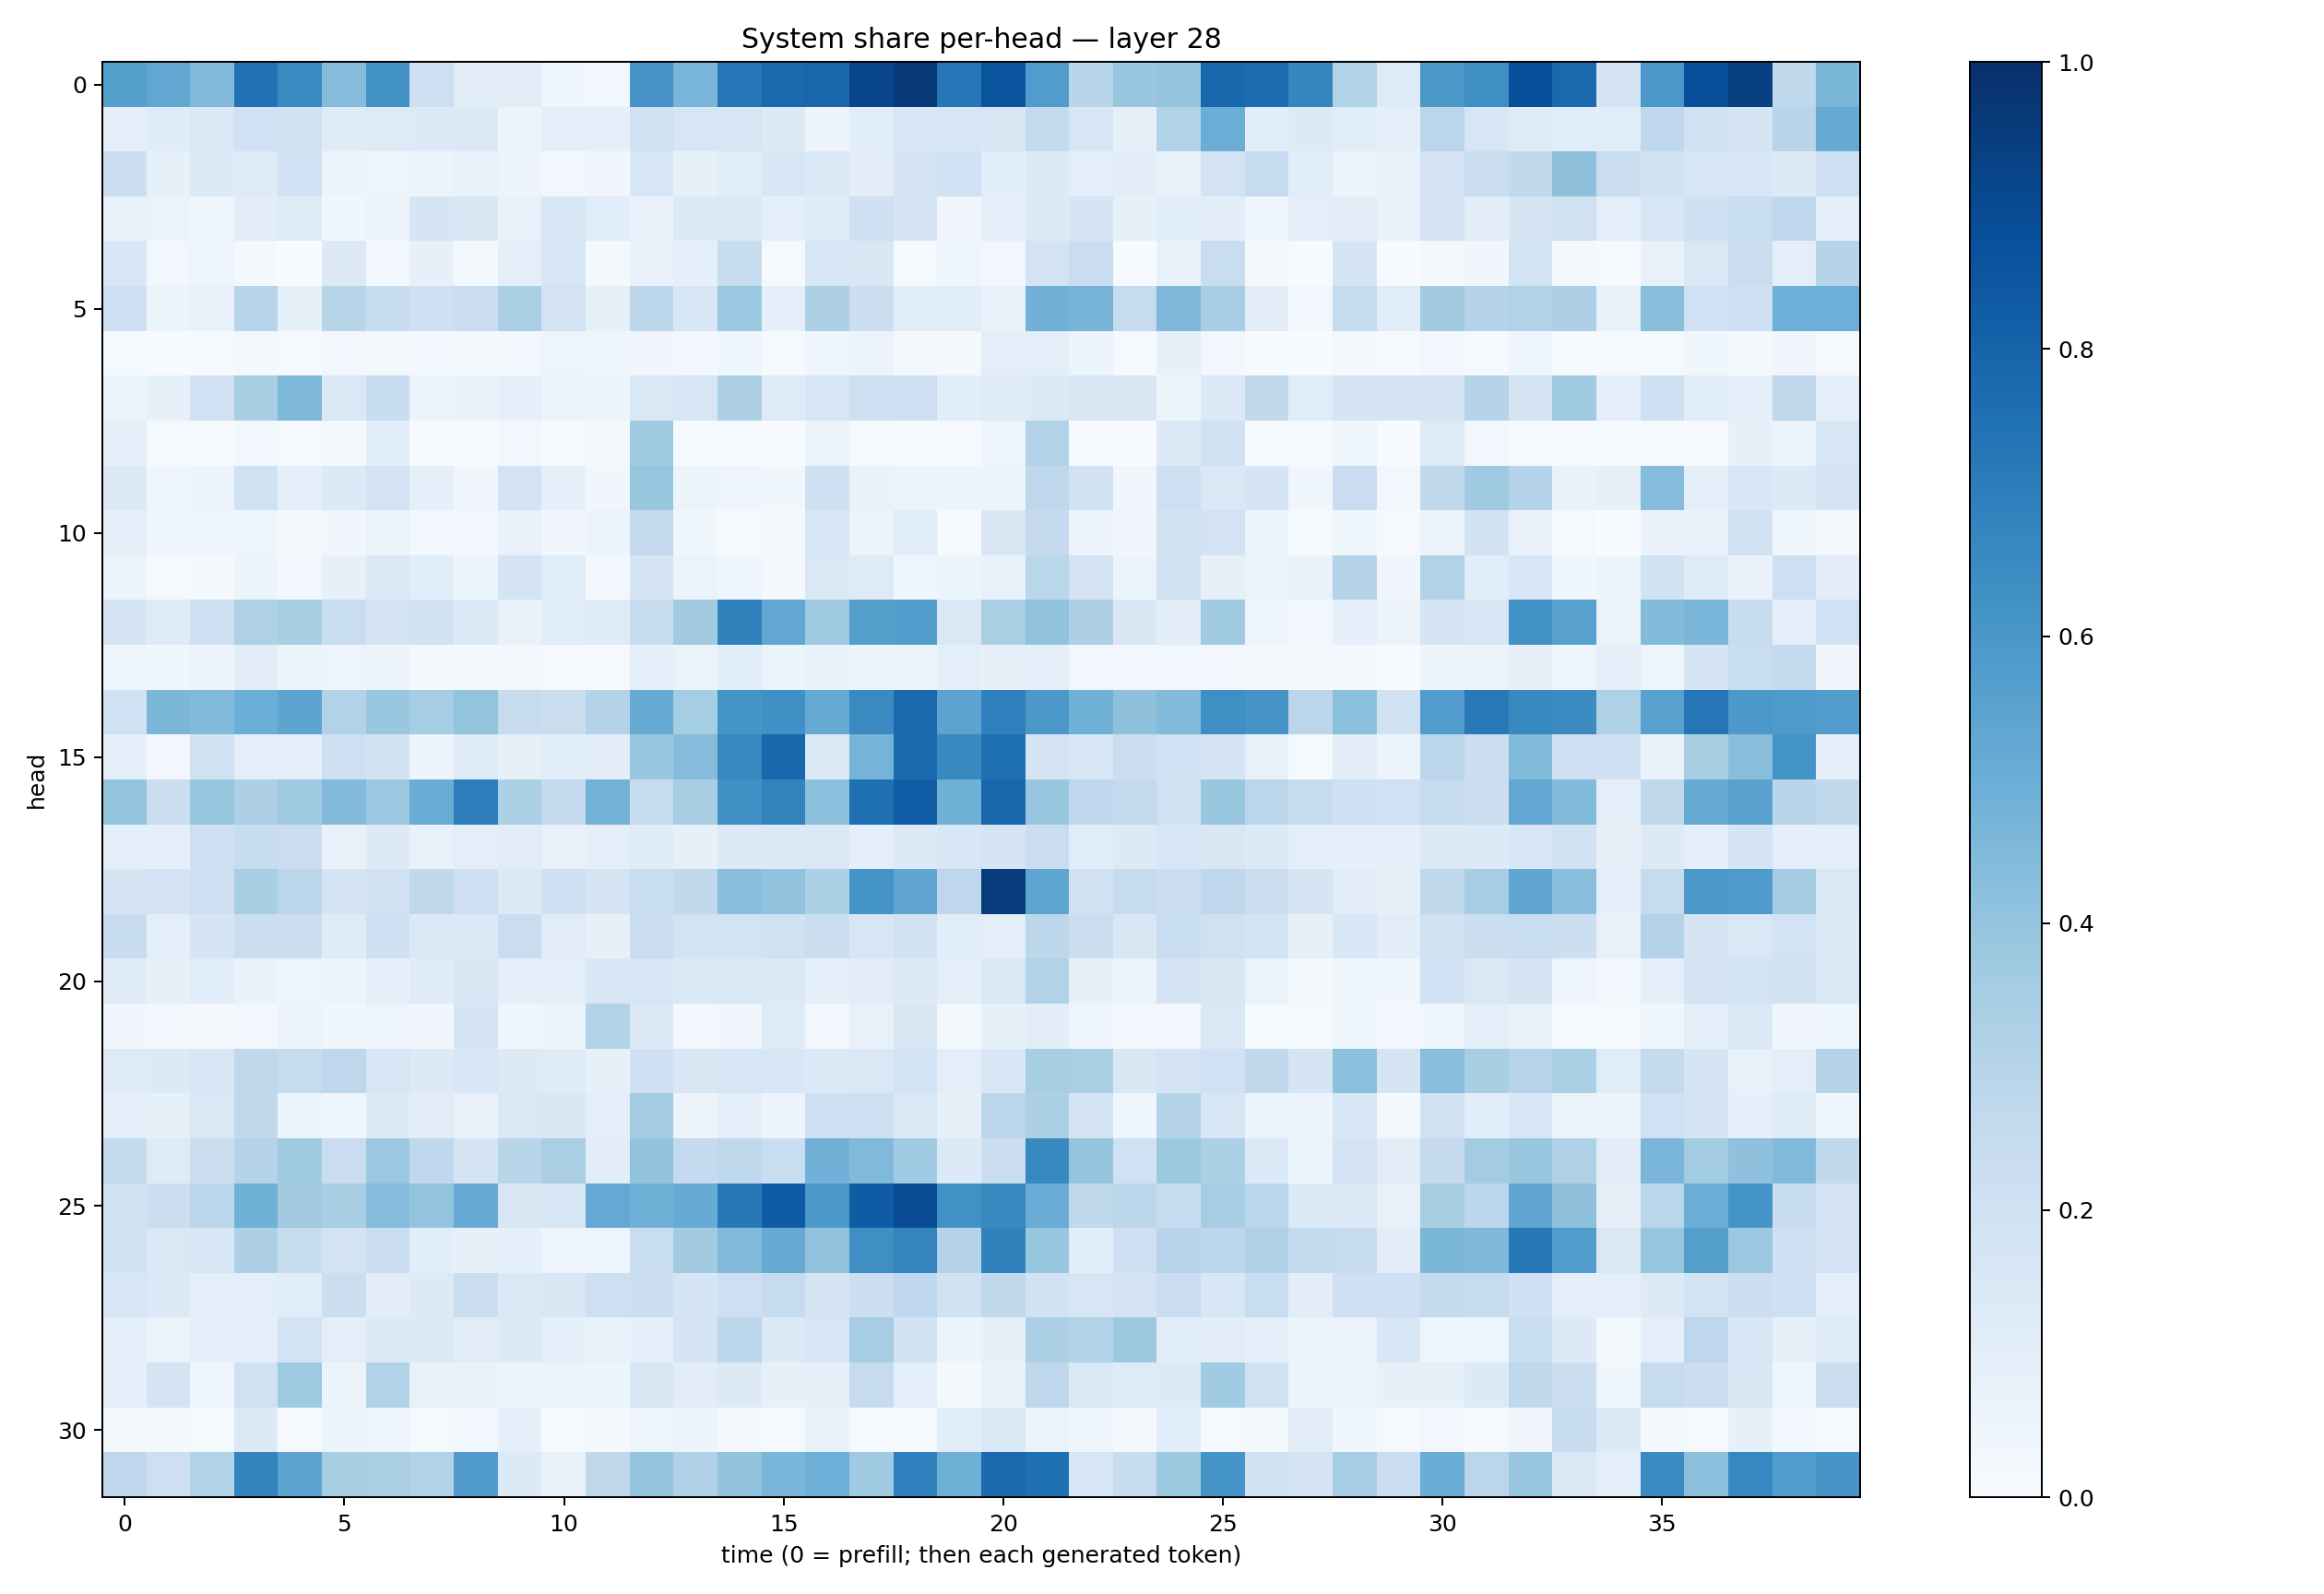

The file beside this chart, header and first rows:
0.5660495, 0.5293506, 0.44157532, 0.74247223, 0.6540563, 0.43542826, 0.6271167, 0.21134625, 0.11310113, 0.11138497, 0.041931458, 0.027466657, 0.6105981, 0.46426633, 0.73231804, 0.7794774, 0.79003954, 0.91699314, 0.9634822, 0.72522074, 0.8578311, 0.5747839, 0.29252207, 0.38707468
0.09922, 0.1177, 0.1427, 0.2024, 0.1957, 0.1207, 0.1227, 0.1353, 0.1384, 0.0609, 0.0956, 0.08781, 0.1953, 0.1607, 0.1563, 0.1271, 0.05803, 0.1071, 0.1555, 0.1591, 0.151, 0.2561, 0.1629, 0.08269
0.2187, 0.08557, 0.1378, 0.1242, 0.2002, 0.05464, 0.047, 0.06155, 0.07243, 0.05654, 0.02384, 0.03348, 0.1539, 0.08356, 0.108, 0.1617, 0.1376, 0.1031, 0.1737, 0.2016, 0.1058, 0.1288, 0.09675, 0.1035
0.07144, 0.06585, 0.04473, 0.1054, 0.1237, 0.03891, 0.05756, 0.1655, 0.1507, 0.07467, 0.1603, 0.1088, 0.06928, 0.1305, 0.1459, 0.09025, 0.1192, 0.2048, 0.1689, 0.03148, 0.08961, 0.1285, 0.1706, 0.08483
0.1526, 0.03081, 0.05017, 0.01694, 0.003653, 0.1327, 0.03071, 0.08153, 0.01571, 0.09815, 0.1577, 0.0217, 0.06699, 0.08958, 0.236, 0.008723, 0.1603, 0.1511, 0.014, 0.04112, 0.0253, 0.1815, 0.2291, 0.004942
0.2047, 0.06183, 0.07497, 0.2943, 0.08578, 0.2893, 0.2356, 0.2107, 0.2253, 0.3324, 0.1829, 0.08205, 0.2778, 0.1626, 0.3825, 0.08822, 0.3265, 0.2173, 0.1087, 0.1147, 0.07026, 0.484, 0.4703, 0.2446
0.01435, 0.005142, 0.008251, 0.01577, 0.009196, 0.02504, 0.01801, 0.02347, 0.01665, 0.03097, 0.04906, 0.03926, 0.0351, 0.0252, 0.04181, 0.01374, 0.03979, 0.05529, 0.01965, 0.02273, 0.09754, 0.09605, 0.05899, 0.009461
0.06279, 0.08514, 0.2002, 0.3399, 0.4546, 0.1451, 0.2361, 0.06252, 0.06743, 0.08938, 0.05862, 0.05816, 0.1415, 0.1615, 0.3254, 0.1216, 0.1608, 0.2126, 0.2136, 0.1066, 0.1177, 0.1355, 0.151, 0.1487
0.08745, 0.01258, 0.007454, 0.0291, 0.01368, 0.0176, 0.1056, 0.005539, 0.006009, 0.02947, 0.00676, 0.02074, 0.3686, 0.01285, 0.007533, 0.006377, 0.05109, 0.01115, 0.007044, 0.009952, 0.04899, 0.3145, 0.005891, 0.003657
0.1323, 0.04219, 0.0545, 0.1985, 0.09151, 0.1344, 0.1821, 0.09142, 0.03462, 0.1797, 0.09351, 0.03404, 0.3912, 0.05456, 0.04373, 0.03852, 0.2071, 0.06965, 0.05169, 0.05245, 0.05086, 0.2772, 0.1947, 0.03471
0.0978, 0.04602, 0.04986, 0.04444, 0.0214, 0.03486, 0.06371, 0.02612, 0.0271, 0.07068, 0.03362, 0.05399, 0.251, 0.03583, 0.01355, 0.02227, 0.159, 0.06019, 0.1157, 0.01509, 0.151, 0.252, 0.05648, 0.03479
0.05803, 0.01376, 0.01916, 0.05997, 0.02502, 0.0849, 0.1407, 0.1086, 0.05125, 0.1753, 0.1169, 0.03102, 0.1685, 0.06328, 0.04423, 0.01661, 0.1433, 0.1211, 0.04614, 0.05241, 0.07705, 0.2883, 0.1816, 0.05143
0.1697, 0.1217, 0.2117, 0.3237, 0.3423, 0.2321, 0.1679, 0.1931, 0.1365, 0.06871, 0.1089, 0.1175, 0.2345, 0.362, 0.6864, 0.5286, 0.3684, 0.5641, 0.567, 0.1408, 0.3397, 0.4053, 0.3251, 0.1485
0.04497, 0.03613, 0.05338, 0.1023, 0.06188, 0.05047, 0.05514, 0.01927, 0.02215, 0.02301, 0.01039, 0.008075, 0.09106, 0.06386, 0.1068, 0.06211, 0.06815, 0.05454, 0.06581, 0.0938, 0.08191, 0.09333, 0.02739, 0.0254
0.2021, 0.4606, 0.4427, 0.4973, 0.5395, 0.3096, 0.3843, 0.3551, 0.399, 0.2439, 0.2214, 0.3054, 0.513, 0.354, 0.6137, 0.631, 0.5163, 0.6524, 0.7798, 0.5447, 0.6884, 0.5963, 0.4877, 0.4131
0.08999, 0.02996, 0.1923, 0.09577, 0.08898, 0.2117, 0.1909, 0.05952, 0.122, 0.08205, 0.1056, 0.1016, 0.3866, 0.4349, 0.6564, 0.7872, 0.1458, 0.4727, 0.7714, 0.6594, 0.7551, 0.178, 0.1597, 0.2194
0.3999, 0.2188, 0.3938, 0.3254, 0.3694, 0.4415, 0.3794, 0.5063, 0.7026, 0.3288, 0.2527, 0.4766, 0.2418, 0.3418, 0.6296, 0.6787, 0.4202, 0.7576, 0.8245, 0.4863, 0.7888, 0.3852, 0.2744, 0.2597
0.09818, 0.08698, 0.2122, 0.2365, 0.2195, 0.07074, 0.1321, 0.07382, 0.09956, 0.11, 0.07695, 0.1006, 0.1206, 0.08543, 0.1325, 0.1377, 0.1426, 0.08816, 0.1301, 0.1542, 0.1658, 0.2272, 0.1159, 0.1266
0.1671, 0.1831, 0.2113, 0.3411, 0.2815, 0.1758, 0.1953, 0.2647, 0.2033, 0.1286, 0.2054, 0.1755, 0.2329, 0.2639, 0.4247, 0.4024, 0.3282, 0.6157, 0.5338, 0.2752, 0.9531, 0.5355, 0.1992, 0.2458
0.2403, 0.1009, 0.1679, 0.2239, 0.2242, 0.1174, 0.2089, 0.1405, 0.1387, 0.2277, 0.1131, 0.08426, 0.2272, 0.1844, 0.1847, 0.1985, 0.2221, 0.1583, 0.1905, 0.107, 0.09946, 0.2811, 0.2248, 0.151
0.1197, 0.0844, 0.1134, 0.0692, 0.04898, 0.05559, 0.08661, 0.1203, 0.1504, 0.08855, 0.09959, 0.1553, 0.1633, 0.1472, 0.148, 0.1345, 0.09239, 0.11, 0.1302, 0.1003, 0.1452, 0.3089, 0.08474, 0.06019
0.03133, 0.02835, 0.02332, 0.02822, 0.05698, 0.03891, 0.04787, 0.03444, 0.1681, 0.0463, 0.05431, 0.3128, 0.1379, 0.03008, 0.03441, 0.119, 0.02719, 0.07765, 0.1494, 0.02164, 0.08343, 0.1022, 0.04195, 0.02811
0.1241, 0.1366, 0.1555, 0.2729, 0.2449, 0.2738, 0.1563, 0.1275, 0.1541, 0.1287, 0.1198, 0.08497, 0.2091, 0.1503, 0.1635, 0.1546, 0.1346, 0.1444, 0.1861, 0.0963, 0.1549, 0.3428, 0.3368, 0.15
0.1002, 0.0845, 0.1413, 0.2623, 0.06238, 0.04304, 0.1307, 0.1116, 0.07346, 0.1455, 0.1519, 0.09966, 0.3576, 0.05777, 0.0942, 0.05682, 0.2145, 0.2038, 0.1416, 0.08109, 0.2842, 0.3282, 0.1748, 0.04431
0.2547, 0.124, 0.2256, 0.2996, 0.3645, 0.2295, 0.3823, 0.2693, 0.1755, 0.2916, 0.3392, 0.1046, 0.4053, 0.2512, 0.2723, 0.2316, 0.4824, 0.4478, 0.3637, 0.1357, 0.2247, 0.6591, 0.3959, 0.2016
0.1966, 0.2241, 0.2842, 0.4848, 0.3602, 0.3403, 0.4346, 0.4017, 0.5088, 0.1491, 0.1568, 0.5216, 0.4914, 0.5089, 0.7225, 0.8282, 0.5947, 0.8302, 0.8916, 0.6261, 0.6602, 0.5058, 0.2626, 0.2812
0.197, 0.1423, 0.1592, 0.3274, 0.2377, 0.1823, 0.2295, 0.1065, 0.07933, 0.08727, 0.05073, 0.04718, 0.2328, 0.3609, 0.4489, 0.5119, 0.4046, 0.6349, 0.6728, 0.3062, 0.6857, 0.3941, 0.1086, 0.2143
0.1609, 0.1401, 0.09466, 0.0966, 0.114, 0.2219, 0.1036, 0.1277, 0.2225, 0.1394, 0.1505, 0.2134, 0.2236, 0.1714, 0.2122, 0.2498, 0.176, 0.2176, 0.2683, 0.1894, 0.2627, 0.1892, 0.1611, 0.172
0.09584, 0.06542, 0.08821, 0.08876, 0.185, 0.1005, 0.1321, 0.1401, 0.1116, 0.1283, 0.09078, 0.07524, 0.09314, 0.1766, 0.2811, 0.1366, 0.1639, 0.3507, 0.1898, 0.05372, 0.08151, 0.331, 0.3121, 0.378
0.09264, 0.1793, 0.0433, 0.1969, 0.3718, 0.05305, 0.3119, 0.07385, 0.06946, 0.05457, 0.05435, 0.06099, 0.151, 0.1133, 0.1276, 0.07863, 0.07999, 0.2441, 0.1005, 0.01737, 0.07217, 0.2743, 0.1481, 0.1213
0.01821, 0.02069, 0.01476, 0.1327, 0.01017, 0.0536, 0.04862, 0.01554, 0.02614, 0.08698, 0.0111, 0.02337, 0.04987, 0.05202, 0.01799, 0.01533, 0.0674, 0.01223, 0.01553, 0.1081, 0.1415, 0.06045, 0.04319, 0.01943
0.2772, 0.2116, 0.3108, 0.677, 0.5452, 0.3413, 0.3383, 0.3093, 0.5799, 0.1336, 0.07661, 0.2711, 0.3959, 0.3199, 0.4043, 0.4618, 0.4937, 0.3696, 0.691, 0.4918, 0.777, 0.7553, 0.1571, 0.241
